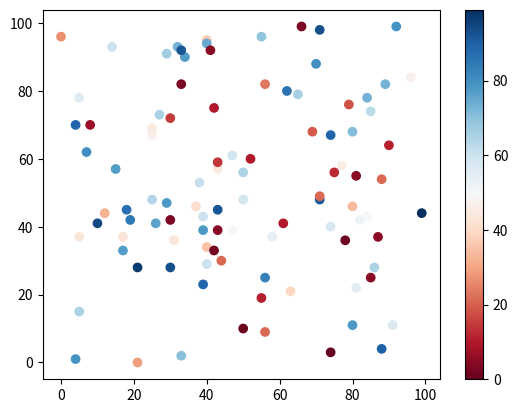

This figure's Python source:
#Three lines to make our compiler able to draw:
import sys
import matplotlib
matplotlib.use('Agg')

import matplotlib.pyplot as plt
import numpy as np

x = np.random.randint(100, size=(100))
y = np.random.randint(100, size=(100))
colors = np.random.randint(100, size=(100))

plt.scatter(x, y, c=colors, cmap='RdBu')

plt.colorbar()

plt.show()

#Two  lines to make our compiler able to draw:
plt.savefig(sys.stdout.buffer)
sys.stdout.flush()
